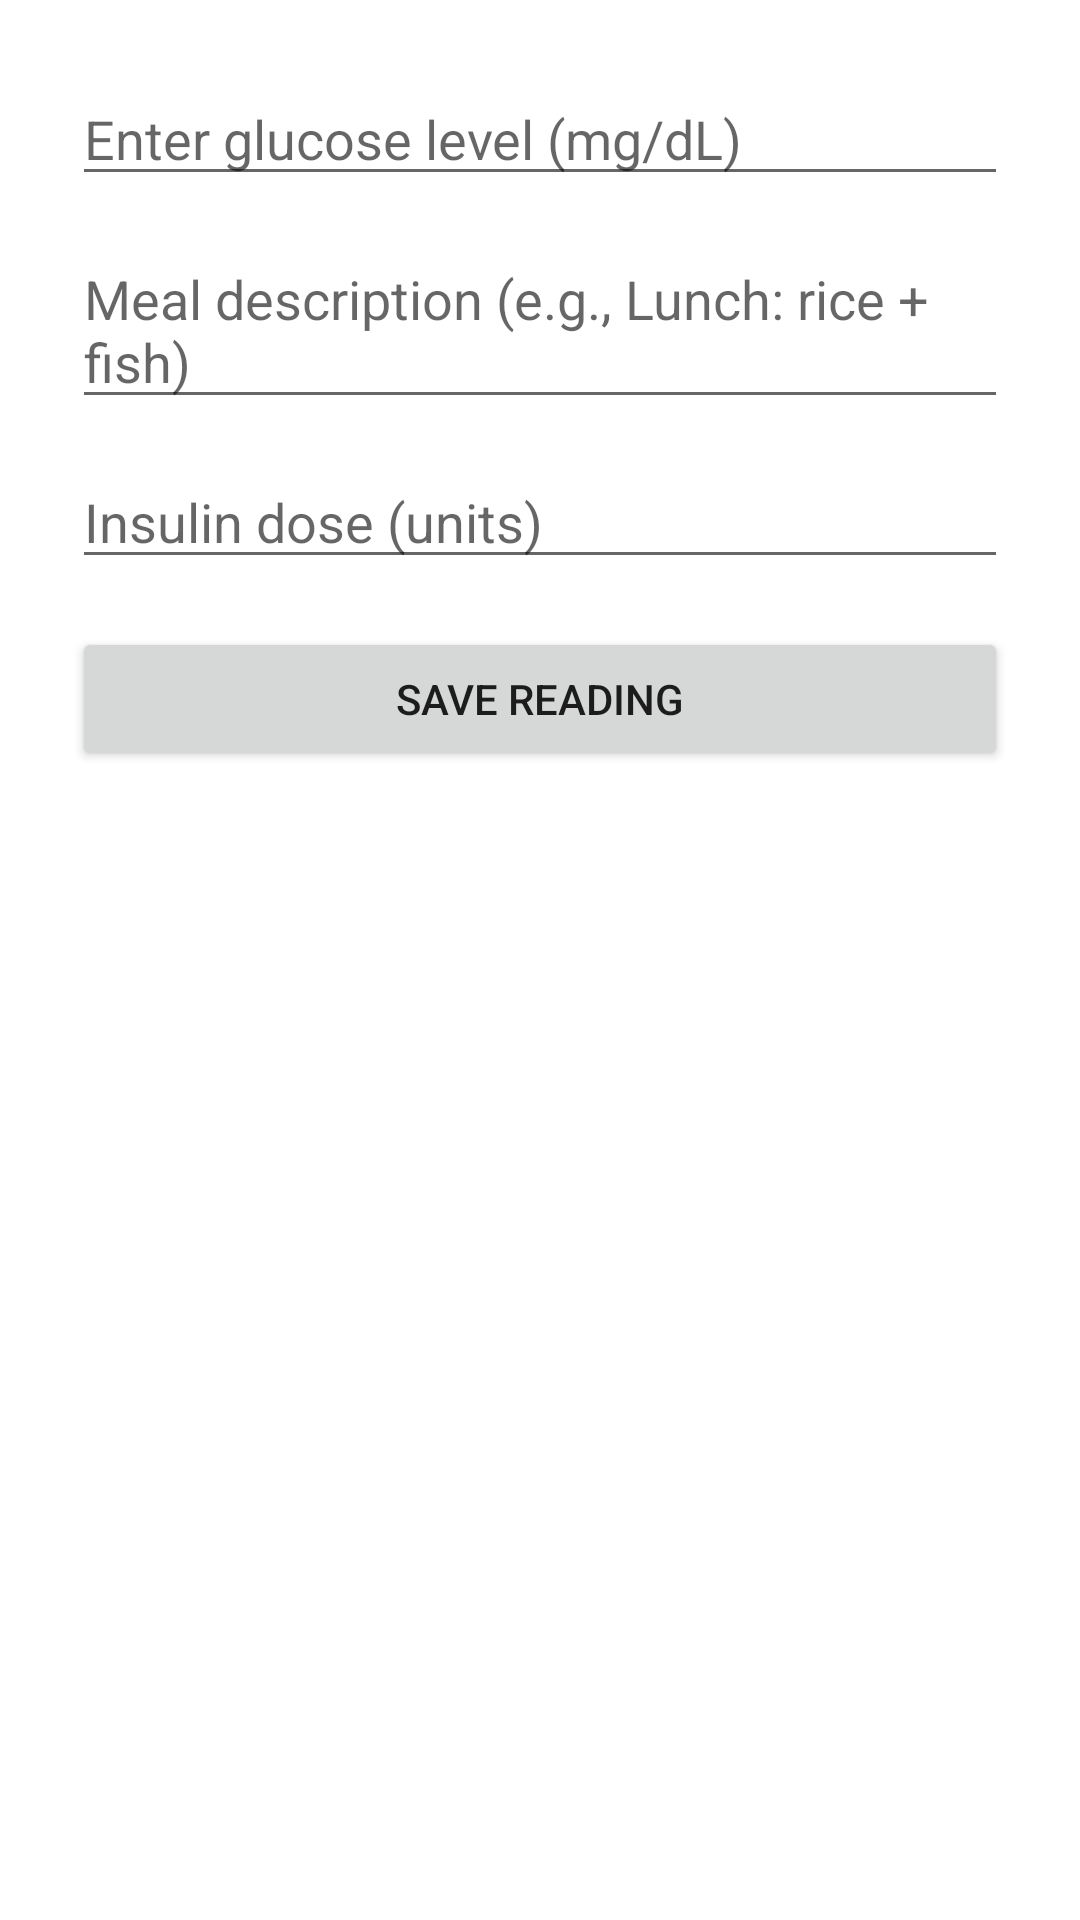

Here is an Android app screen rendered from its layout file. Give the layout XML and the strings, colors and styles it references.
<!-- AndroidManifest.xml: application theme Theme.MaterialComponents.DayNight.DarkActionBar -->
<!-- res/layout/activity_glucose_entry.xml -->
<?xml version="1.0" encoding="utf-8"?>
<ScrollView xmlns:android="http://schemas.android.com/apk/res/android"
    android:layout_width="match_parent" android:layout_height="match_parent">

    <LinearLayout
        android:orientation="vertical"
        android:layout_width="match_parent"
        android:layout_height="wrap_content"
        android:padding="24dp">

        <EditText
            android:id="@+id/glucoseInput"
            android:layout_width="match_parent"
            android:layout_height="wrap_content"
            android:hint="Enter glucose level (mg/dL)"
            android:inputType="number" />

        <EditText
            android:id="@+id/mealInput"
            android:layout_width="match_parent"
            android:layout_height="wrap_content"
            android:hint="Meal description (e.g., Lunch: rice + fish)"
            android:layout_marginTop="12dp" />

        <EditText
            android:id="@+id/insulinInput"
            android:layout_width="match_parent"
            android:layout_height="wrap_content"
            android:hint="Insulin dose (units)"
            android:inputType="number"
            android:layout_marginTop="12dp" />

        <Button
            android:id="@+id/saveButton"
            android:layout_width="match_parent"
            android:layout_height="wrap_content"
            android:text="Save Reading"
            android:layout_marginTop="16dp" />
    </LinearLayout>
</ScrollView>
<!-- resources referenced by this layout -->
<resources>

</resources>
